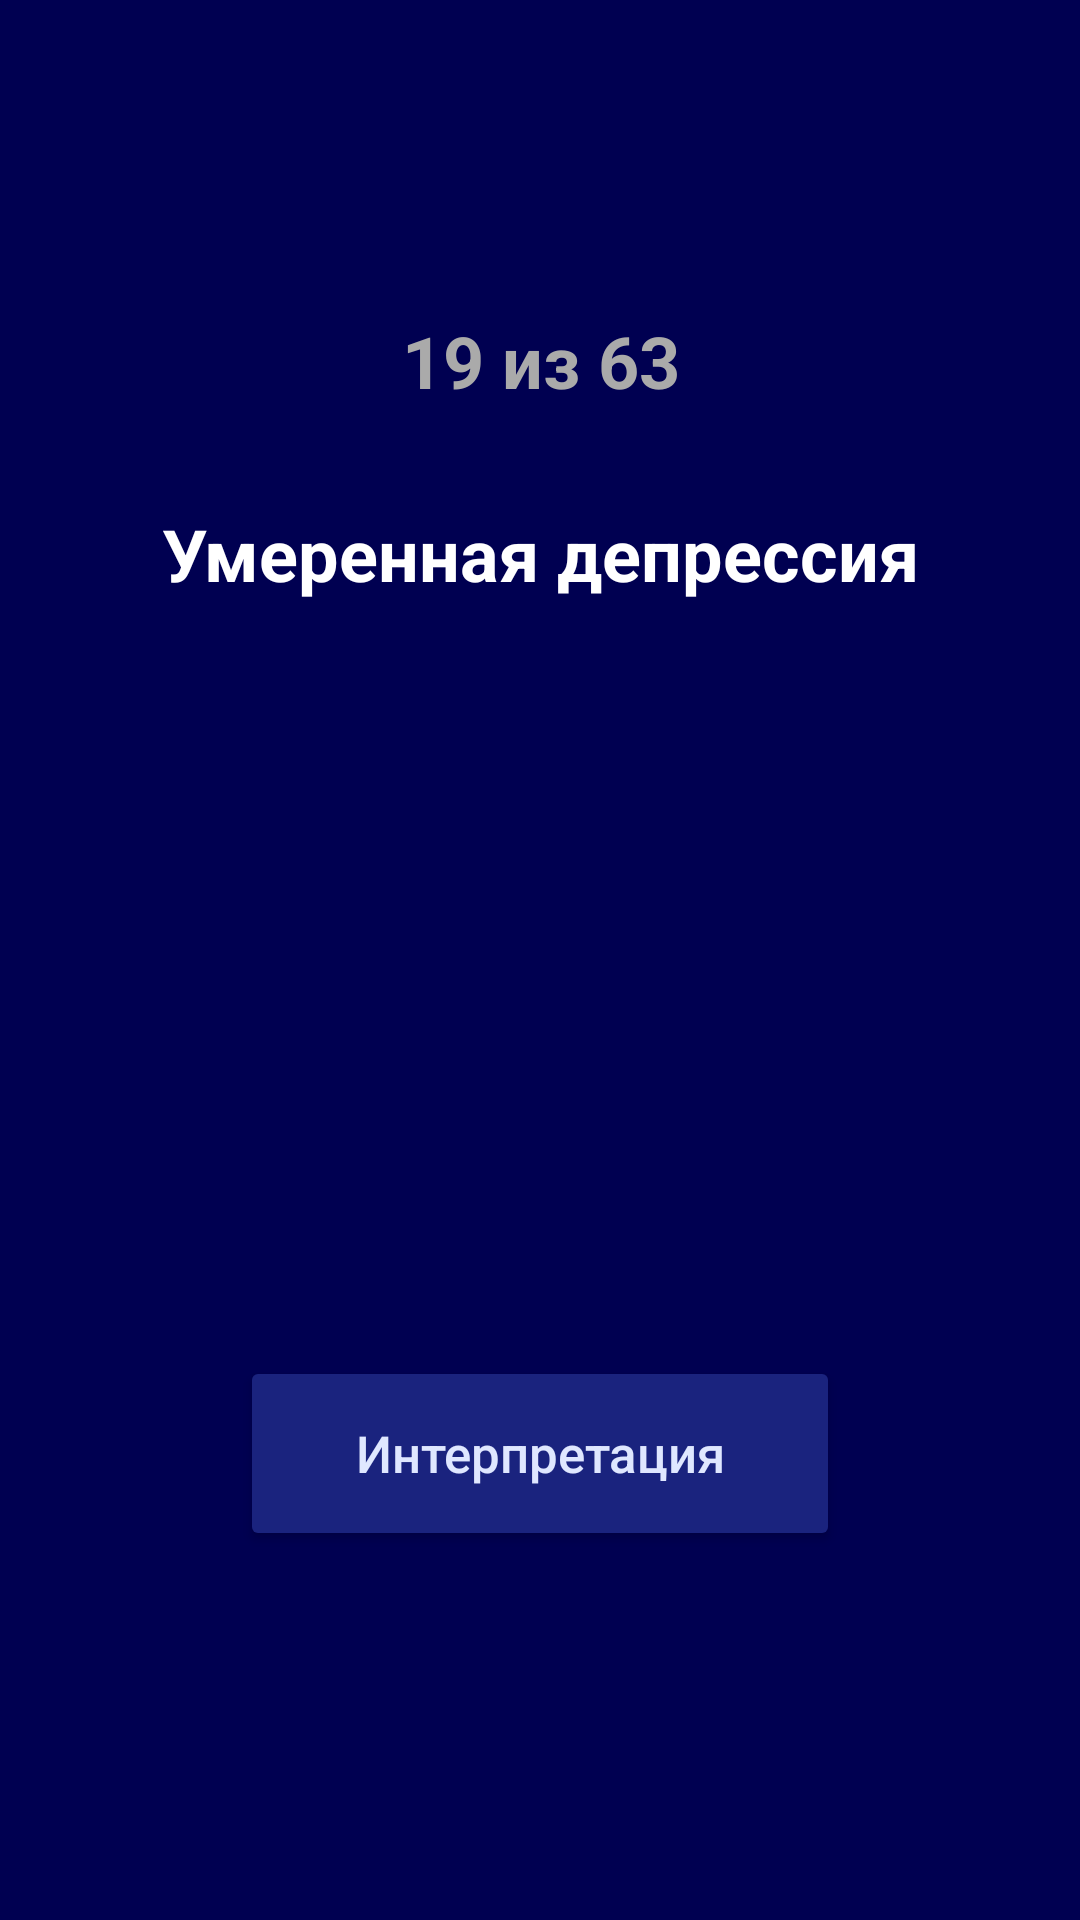

Here is an Android app screen rendered from its layout file. Give the layout XML and the strings, colors and styles it references.
<!-- AndroidManifest.xml: application theme AppTheme -->
<!-- res/layout/activity_zung_result.xml -->
<?xml version="1.0" encoding="utf-8"?>
<android.support.constraint.ConstraintLayout xmlns:android="http://schemas.android.com/apk/res/android"
    xmlns:app="http://schemas.android.com/apk/res-auto"
    xmlns:tools="http://schemas.android.com/tools"
    android:layout_width="match_parent"
    android:layout_height="match_parent"
    tools:context=".ui.result.OneScaleResultActivity"
    android:background="@color/primaryDarkColor"
    >


    <ImageView
        android:id="@+id/close_btn"
        android:layout_width="wrap_content"
        android:layout_height="wrap_content"
        android:layout_marginStart="16dp"
        android:layout_marginTop="16dp"
        app:layout_constraintBottom_toBottomOf="@+id/share_btn"
        app:layout_constraintStart_toStartOf="parent"
        app:layout_constraintTop_toTopOf="parent"
        app:srcCompat="@drawable/ic_close_white_24dp" />

    <ImageView
        android:id="@+id/share_btn"
        android:layout_width="wrap_content"
        android:layout_height="wrap_content"
        android:layout_marginEnd="16dp"
        android:layout_marginTop="16dp"
        app:layout_constraintEnd_toEndOf="parent"
        app:layout_constraintTop_toTopOf="parent"
        app:srcCompat="@drawable/ic_share_white_24dp" />

    <TextView
        android:id="@+id/summary_text"
        android:layout_width="wrap_content"
        android:layout_height="wrap_content"
        android:layout_marginEnd="8dp"
        android:layout_marginStart="8dp"
        android:layout_marginTop="104dp"
        android:text="19 из 63"
        android:textColor="@color/accentTextColor"
        android:textSize="24sp"
        android:textStyle="bold"
        app:layout_constraintEnd_toEndOf="parent"
        app:layout_constraintHorizontal_bias="0.501"
        app:layout_constraintStart_toStartOf="parent"
        app:layout_constraintTop_toTopOf="parent" />

    <TextView
        android:id="@+id/first_scale_result"
        android:layout_width="wrap_content"
        android:layout_height="wrap_content"
        android:layout_marginEnd="8dp"
        android:layout_marginStart="8dp"
        android:layout_marginTop="32dp"
        android:text="Умеренная депрессия"
        android:textColor="@android:color/white"
        android:textAlignment="center"
        android:textSize="24sp"
        android:textStyle="bold"
        app:layout_constraintEnd_toEndOf="parent"
        app:layout_constraintStart_toStartOf="parent"
        app:layout_constraintTop_toBottomOf="@+id/summary_text" />

    <Button
        android:id="@+id/button"
        style="@style/ButtonStyle"
        android:layout_width="200dp"
        android:layout_height="wrap_content"
        android:layout_marginBottom="8dp"
        android:layout_marginEnd="8dp"
        android:layout_marginStart="8dp"
        android:layout_marginTop="8dp"
        android:text="Интерпретация"
        app:layout_constraintBottom_toBottomOf="parent"
        app:layout_constraintEnd_toEndOf="parent"
        app:layout_constraintStart_toStartOf="parent"
        app:layout_constraintTop_toTopOf="parent"
        app:layout_constraintVertical_bias="0.794" />

</android.support.constraint.ConstraintLayout>
<!-- resources referenced by this layout -->
<resources>
  <color name="accentTextColor">@android:color/darker_gray</color>
  <color name="primaryDarkColor">#000051</color>
  <style name="ButtonStyle" parent="Widget.AppCompat.Button.Colored">
          <item name="android:minHeight">65dp</item>
          <item name="android:backgroundTint">@color/primaryColor</item>
          <item name="android:textColor">#dfe7ff</item>
          <item name="android:lineSpacingExtra">4dp</item>
          <item name="android:textSize">17sp</item>
          <item name="android:textAllCaps">false</item>
      </style>
  <style name="AppTheme" parent="Theme.MaterialComponents.DayNight.NoActionBar">
          <item name="colorPrimary">@color/primaryColor</item>
          <item name="colorPrimaryDark">@color/primaryDarkColor</item>
          <item name="colorAccent">@color/primaryDarkColor</item>
          <item name="bottomSheetDialogTheme">@style/AppBottomSheetDialogTheme</item>
      </style>
  <color name="primaryColor">#1a237e</color>
  <style name="AppBottomSheetDialogTheme" parent="Theme.Design.Light.BottomSheetDialog">
          <item name="bottomSheetStyle">@style/AppModalStyle</item>
      </style>
  <style name="AppModalStyle" parent="Widget.Design.BottomSheet.Modal">
          <item name="android:background">@drawable/rounded_dialog</item>
      </style>
</resources>
